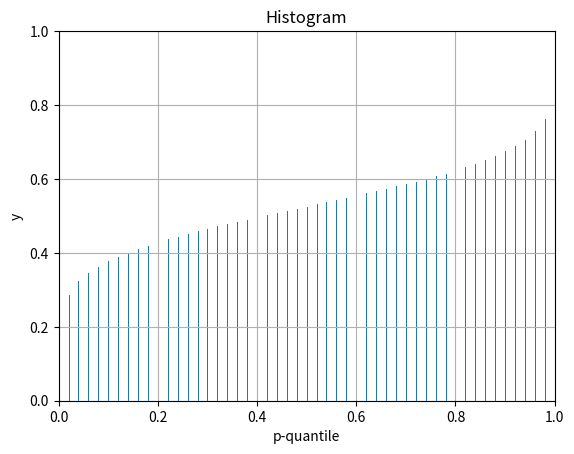

This figure's Python source:
from collections import deque as LinkedList, UserList
from typing import *

# sample mean + variance
def mean(X: List[float]) -> float:
  # return the population/sample mean of X in O(n)
  acc = 0.0
  for x in X:
    acc += x
  return acc / len(X)

def var(X: List[float], u: float) -> float:
  # return the sample variance of X given the mean u in O(n)
  acc = 0.0
  for x in X:
    acc += (x - u)**2
  return acc / (len(X) - 1)

def stdev(X: List[float], u: float) -> float:
  # return the sample standard deviation of X given the mean u in O(n)
  return var(X, u)**.5

# infinite streams
def EMA(x: float, x_old: float, a=0.1):
  # return the next (exponential moving average) step in O(1)
  return a * x + (1 - a) * x_old

def median(X: List[float]) -> float:
  # return the population median of a sorted X in O(1)
  i = len(X) // 2
  if len(X) % 2 == 1:
    return X[i]
  elif len(X) % 2 == 0:
    return (X[i] + X[i + 1]) / 2

def pQuantile(X: list[float], p: float) -> float:
  # return an estimated p-quantile of X in O(n) via P-Square algorithm
  q = sorted(X[:5])
  if len(X) <= 5:
    return q[round(p * len(X))]
  n = [i for i in range(5)]
  n_desired = [0, 2 * p, 4 * p, 2 + 2 * p, 4]
  d_n_desired = [0, p / 2, p, (1 + p) / 2, 1]
  for x in X[5:]:
    # add datapoint
    for i in range(1, 4):
      n[i] += (q[i] >= x)
    n[-1] += 1
    if x < q[0]:
      q[0] = x
    if x > q[-1]:
      q[-1] = x
    for i in range(5):
      n_desired[i] += d_n_desired[i]
    # interpolate if necessary
    for i in range(1, 4):
      d = n_desired[i] - n[i]
      if ((d >= 1) and ((n[i + 1] - n[i]) > 1)) or ((d <= -1) and ((n[i - 1] - n[i]) < -1)):
        d = (d > 0) - (d < 0)
        q_desired = q[i] + d / (n[i + 1] - n[i - 1]) * ((n[i] - n[i - 1] + d) * (q[i + 1] - q[i]) / (n[i + 1] - n[i]) +
                                                        (n[i + 1] - n[i] - d) * (q[i] - q[i - 1]) / (n[i] - n[i - 1]))
        if (q[i - 1] < q_desired < q[i + 1]):
          q[i] = q_desired
        else:
          q[i] = q[i] + d * (q[i + d] - q[i]) / (n[i + d] - n[i])
        n[i] = n[i] + d
  return q[2]

def histogram(X: list[float], bins: int, **kwargs):
  q = sorted(X[:bins + 1])
  n = [i for i in range(bins + 1)]
  for x in X[bins + 1:]:
    # add datapoint
    for i in range(1, bins):
      n[i] += (q[i] >= x)
    n[-1] += 1
    if x < q[0]:
      q[0] = x
    if x > q[-1]:
      q[-1] = x
    # interpolate if necessary
    for i in range(1, bins):
      n_desired = i * n[-1] / (bins)
      d = n_desired - n[i]
      if ((d >= 1) and ((n[i + 1] - n[i]) > 1)) or ((d <= -1) and ((n[i - 1] - n[i]) < -1)):
        d = (d > 0) - (d < 0)
        q_desired = q[i] + d / (n[i + 1] - n[i - 1]) * ((n[i] - n[i - 1] + d) * (q[i + 1] - q[i]) / (n[i + 1] - n[i]) +
                                                        (n[i + 1] - n[i] - d) * (q[i] - q[i - 1]) / (n[i] - n[i - 1]))
        if (q[i - 1] < q_desired < q[i + 1]):
          q[i] = q_desired
        else:
          q[i] = q[i] + d * (q[i + d] - q[i]) / (n[i + d] - n[i])
        n[i] = n[i] + d
  q = [(q[i] - q[0]) / (q[-1] - q[0]) for i in range(bins + 1)]
  print(q)
  
  import matplotlib.pyplot as plt
  fig, ax = plt.subplots()
  widths = [(q[i + 1] - q[i]) for i in range(bins)]
  heights = [(n[i + 1] - n[i]) for i in range(bins)]
  print(widths, heights)
  do_pdf = False
  for i in range(bins):
    if do_pdf:
      ax.add_patch(plt.Rectangle((n[i] / len(X), 0), widths[i], heights[i] / sum(heights)))
      ax.set_ylim((0, heights[-1]))
    else:
      ax.add_patch(plt.Rectangle((n[i] / len(X), 0), .1 / bins, q[i]))
      ax.set_ylim((0, 1))
  ax.set(title='Histogram', xlabel='p-quantile', ylabel='y', **kwargs)
  ax.grid()
  plt.show()

# histograms? https://www.cs.wustl.edu/~jain/papers/ftp/psqr.pdf

def mode(X: List[float]) -> float:
  # return an estimated in-distribution mode of a sorted X in O(n)
  u = mean(X)
  A = LinkedList(X)
  for n in range(len(X) - 1, 0, -1):
    # remove farthest neighbor relative to the mean
    a, a_distance = A[0], abs(A[0] - u)
    b, b_distance = A[-1], abs(A[-1] - u)
    if a_distance >= b_distance:
      u -= (a - u) / n
      A.popleft()
    else:
      u -= (b - u) / n
      A.pop()
  return A[0]
  # d > 1
  # https://stackoverflow.com/questions/59672100/how-to-find-farthest-neighbors-in-euclidean-space
  # http://citeseerx.ist.psu.edu/viewdoc/download?doi=10.1.1.386.8193&rep=rep1&type=pdf
  # https://en.wikipedia.org/wiki/Priority_queue
  # https://en.wikipedia.org/wiki/R-tree
  # https://en.wikipedia.org/wiki/Ball_tree

def V(n: int, k: int, step: int = -1) -> int:
  # return variations = (n choose k) * k! in O(k)
  res = 1
  for i in range(k):
    res *= n
    n += step
  return res

def P(n: int, step: int = -1) -> int:
  # return permutations = n! in O(n)
  return V(n, n, step)

def C(n: int, k: int) -> int:
  # return combinations = (n choose k) in O(k)
  return V(n, k) // P(k)

class NamedList(UserList):
  def __init__(self, name, *args, **kwargs):
    super().__init__(*args, **kwargs)
    self.name = name

def sortedplot(*Y: Tuple[NamedList], **kwargs):
  # plot the sorted Y values in O(n log n)
  import matplotlib.pyplot as plt
  LINESTYLES = [
      (0, (3, 2, 3, 2, 3, 4)), # --- ---
      (0, (1, 1, 1, 1, 1, 3)), # *** ***
      (0, (3, 2, 1, 2, 3, 4)), # -*- -*-
      (0, (1, 2, 1, 2, 3, 4)), # **- **-
      (0, (1, 2, 3, 2, 1, 4)), # *-* *-*
  ]
  fig, ax = plt.subplots()
  Y = [NamedList(i if 'name' not in y else y.name, y) for i, y in enumerate(Y)]
  Y = sorted(Y, key=lambda y: mean(y))
  X = None
  for i, y in enumerate(Y):
    X = [j / (len(y) - 1) for j in range(len(y))]
    ax.plot(X, sorted(y), linestyle=LINESTYLES[i % len(LINESTYLES)], linewidth=1.8, label=y.name)
  ax.set(xlabel='p-quantile', xticks=X, ylabel='y', title='Sorted plot', **kwargs)
  ax.grid()
  ax.legend(prop={'size': 12})
  plt.show()

if __name__ == '__main__':
  X = sorted([0, .24, .25, 1])
  print(mode(X), X)
  
  phi = (1 + 5**.5) / 2
  X = sorted([(0.5 + i * 1 / phi) % 1 for i in range(6)])
  print(mode(X), X)
  print(mean(X), stdev(X, mean(X)))
  
  #sortedplot([0.8, 1, 1.1], [0.75, 0.75, 0.75], X)
  Z = [
      0.02, 0.15, 0.74, 0.83, 3.39, 22.37, 10.15, 15.43, 38.62, 15.92, 34.60, 10.28, 1.47, 0.40, 0.05, 11.39, 0.27,
      0.42, 0.09, 11.37
  ]
  print(pQuantile(Z, 0.5)) # exact answer: 6.931
  
  import numpy as np
  np.random.seed(19680801)
  x = np.random.normal(0, 1, 100000)
  print(x)
  histogram(x.tolist(), 50)
